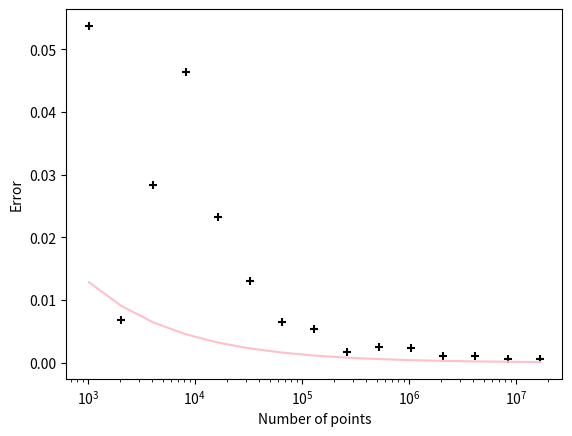

Source code (Python):
import math
import matplotlib.pyplot as plt
import numpy as np
ty = 2.58
def pi_error(x_):
    return math.sqrt(math.pi/4*(1-math.pi/4)/x_)
out = open("output.txt", "w")
n = 10**6
k = 0
xs = [2**k for k in range(10,25)]
ys = [pi_error(x) for x in xs]
N = {2**k for k in range(10,25)}
arr = np.random.rand(2**24+1, 2) - 0.5
mask = np.sum(arr**2, axis=-1) < 0.25
arr_pi = [np.count_nonzero(mask[:i])/i*4 for i in xs]
ys_real = [abs(math.pi-i) for i in arr_pi]
#print("k = " + str(k) + " n = " + str(n), file = out)
#print(str(w*4) + " +- " + str(delta*4) + "; probability = 0.99", file = out)
#print("Difference = " + str(abs(w*4-math.pi)), file = out)
#print("Disp: " + str(n*math.pi/4*(1-math.pi/4)), file = out)
#print("End.\n", file = out)
out.close()
plt.plot(xs, ys, c = 'pink')
plt.scatter(xs, ys_real, marker="+", c = 'black')
plt.xscale('log')
plt.xlabel('Number of points')
plt.ylabel('Error')
#plt.title('Decrease of error relative to number of points')
plt.show()
